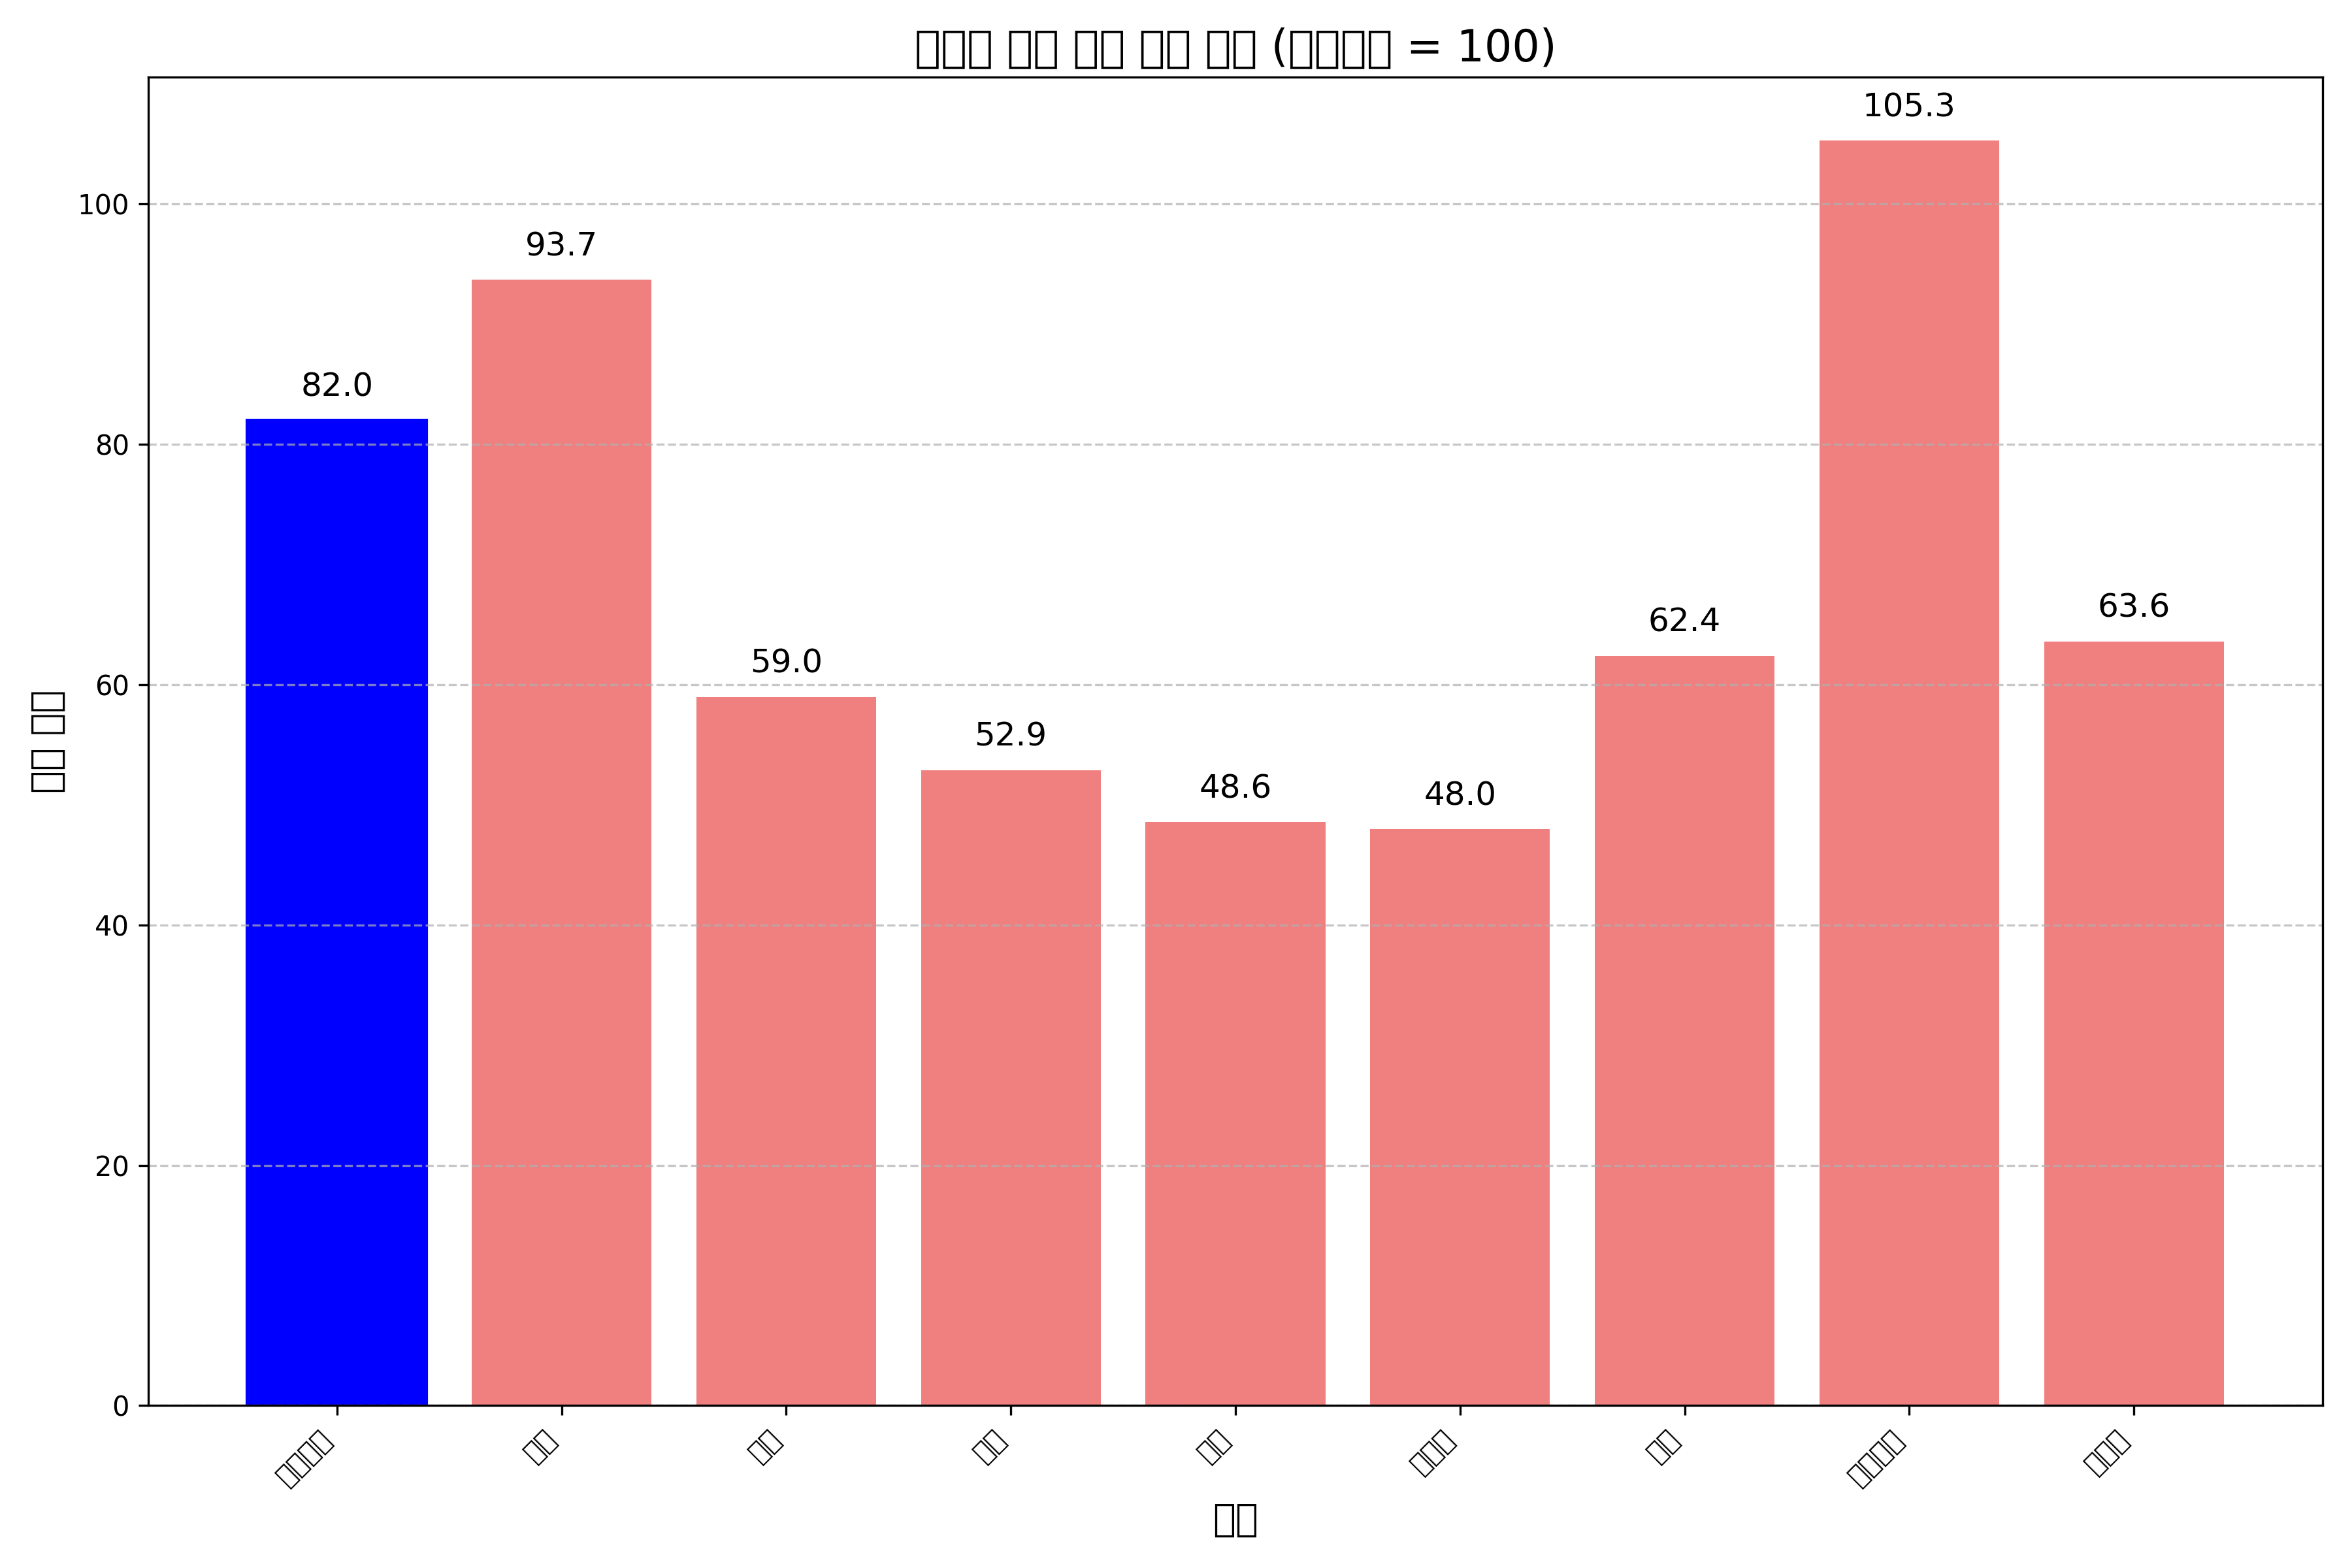

Values plotted in this chart, from the file beside it:
국가 코드, 국가명, 제조 비용 지수, 화물 비용 지수, 기본 관세율(%), 실효 관세율(%), 최종 수출 가격 지수
KR, 대한민국, 100.0, 20.0, 23.15, 0.0, 82.0
JP, 일본, 110.2, 21.33, 25.84, 25.84, 93.7
CN, 중국, 65.17, 23.11, 51.44, 51.44, 58.99
IN, 인도, 59.65, 28.89, 25.83, 25.83, 52.9
TH, 태국, 54.75, 26.67, 25.83, 25.83, 48.57
VN, 베트남, 54.16, 25.78, 25.83, 25.83, 47.97
TW, 대만, 72.47, 20.44, 25.84, 25.84, 62.42
EU, 유럽연합, 124.1, 24.44, 24.36, 24.36, 105.3
MX, 멕시코, 77.73, 14.22, 0.0, 0.0, 63.61
